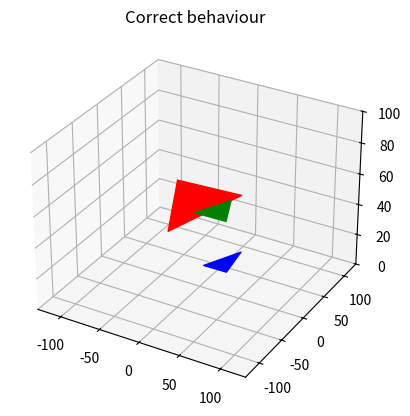
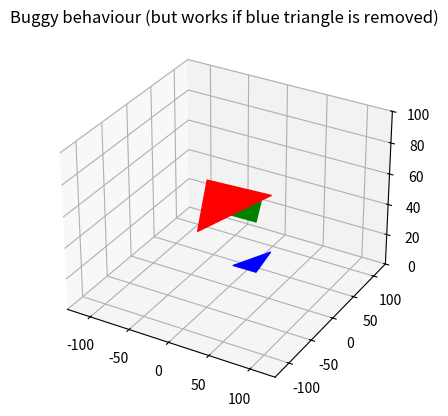

These charts were generated, in order, by the following Python code:
import matplotlib.pyplot as plt
from mpl_toolkits.mplot3d import Axes3D
from mpl_toolkits.mplot3d.art3d import Poly3DCollection


def create_figure():
    fig = plt.figure()
    ax = fig.add_subplot(111, projection='3d')
    ax.set_xlim(-130, 130)
    ax.set_ylim(-130, 130)
    ax.set_zlim(0, 100)
    return fig


# Red triangle
T1 = [[-55.9, 47.0, 50],
      [23.2, 52.5, 50],
      [-7.3, -55.4, 50]]

# Blue triangle
T2 = [[81.3, -54.1, 50],
      [87.7, -96.6, 50],
      [60.6, -96.9, 50]]

# Green triangle
T3 = [[68.6, -64.2, 70],
      [31.3, -64.8, 70],
      [51.8, -23.3, 70]]


# Add all triangles in a single collection. This works as expected.
fig = create_figure()
coll = Poly3DCollection([T1, T2, T3], facecolors=['r', 'b', 'g'], edgecolors=['r', 'b', 'g'])
fig.gca().add_collection(coll)
fig.gca().set_title("Correct behaviour")


# Add triangles in two separate collections. This exposes a bug where
# the green triangle is displayed underneath the red one even though
# it should be on top of it. Note, however, that if we omit the blue
# triangle (T2) from the first collection then the bug disappears.
fig = create_figure()
coll1 = Poly3DCollection([T1, T2], facecolors=['r', 'b'], edgecolors=['r', 'b'])
coll2 = Poly3DCollection([T3], facecolors=['g'], edgecolors=['g'])
fig.gca().add_collection(coll1)
fig.gca().add_collection(coll2)
fig.gca().set_title("Buggy behaviour (but works if blue triangle is removed)")

plt.show()